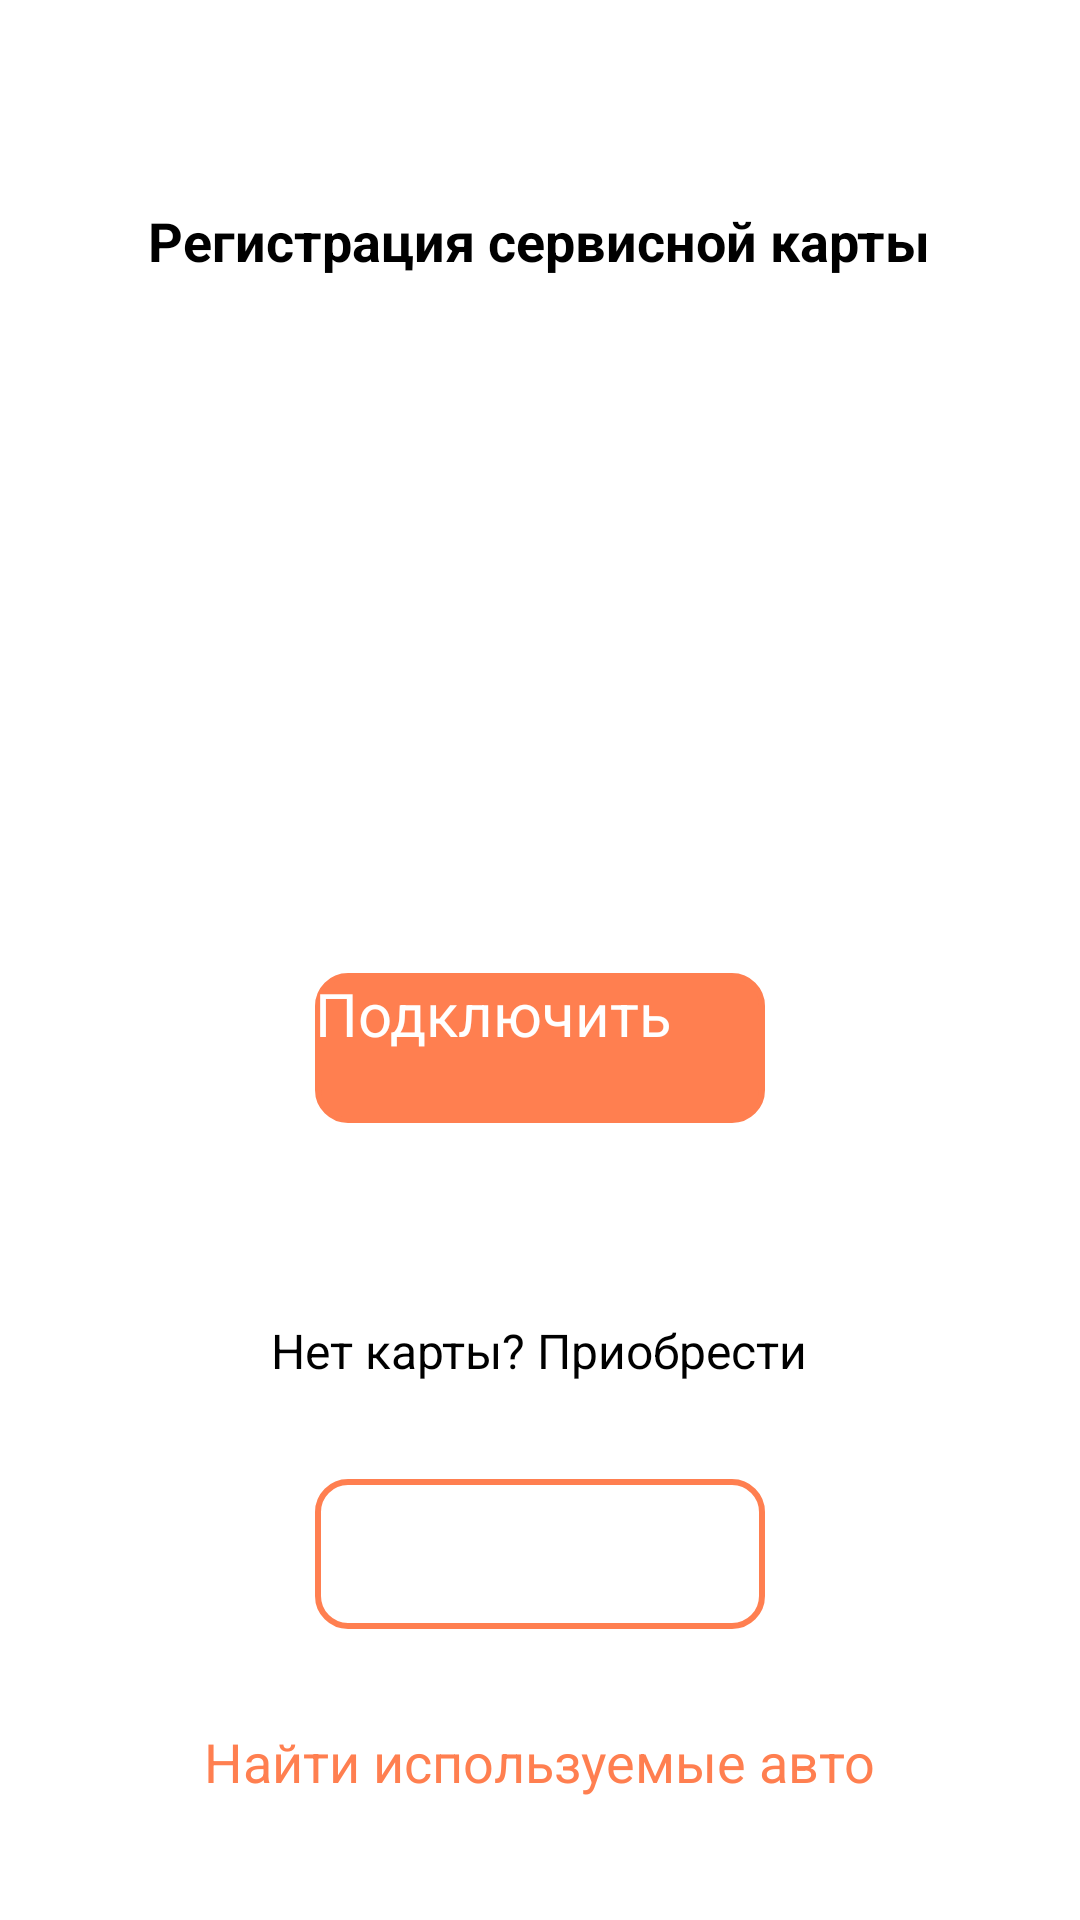

Write the Android layout XML for this screen, with the resource values it uses.
<!-- AndroidManifest.xml: activity theme AppTheme.NoActionBar -->
<!-- res/layout/activity_nfcread.xml -->
<?xml version="1.0" encoding="utf-8"?>
<LinearLayout xmlns:android="http://schemas.android.com/apk/res/android"
    xmlns:app="http://schemas.android.com/apk/res-auto"
    xmlns:tools="http://schemas.android.com/tools"
    android:layout_width="match_parent"
    android:layout_height="match_parent"
    android:orientation="vertical"
    android:background="@null"
    tools:context=".views.NFCReadActivity">


    <ImageButton
        android:id="@+id/imageButton_scanqr"
        android:layout_width="20dp"
        android:layout_height="20dp"
        android:layout_gravity="end"
        android:layout_margin="16dp"
        android:layout_marginTop="16dp"
        android:layout_marginEnd="16dp"
        android:background="@null"
        android:clickable="true"
        android:foreground="?attr/selectableItemBackground"
        app:layout_constraintEnd_toEndOf="parent"
        app:layout_constraintTop_toTopOf="parent"
        app:srcCompat="@drawable/ic_baseline_qr_code_scanner_24" />

    <TextView
        android:id="@+id/textView3"
        android:layout_width="wrap_content"
        android:layout_height="wrap_content"
        android:layout_gravity="center"
        android:layout_margin="16dp"
        android:layout_marginStart="16dp"
        android:layout_marginTop="16dp"
        android:layout_marginEnd="16dp"
        android:layout_marginBottom="32dp"
        android:text="@string/connectnfc"
        android:textColor="@color/Black"
        android:textSize="18sp"
        android:textStyle="bold"
        app:layout_constraintBottom_toTopOf="@+id/imageView_nfc"
        app:layout_constraintEnd_toEndOf="parent"
        app:layout_constraintStart_toStartOf="parent"
        app:layout_constraintTop_toTopOf="parent" />

    <ImageView
        android:id="@+id/imageView_nfc"
        android:layout_width="275dp"
        android:layout_height="168dp"
        android:layout_gravity="center"
        android:layout_margin="16dp"
        app:layout_constraintBottom_toTopOf="@+id/button_connectnfc"
        app:layout_constraintEnd_toEndOf="parent"
        app:layout_constraintHorizontal_bias="0.502"
        app:layout_constraintStart_toStartOf="parent"
        app:srcCompat="@drawable/nfccard" />

    <androidx.cardview.widget.CardView
        android:id="@+id/card_progressbar"
        android:layout_width="150dp"
        android:layout_height="50dp"
        android:layout_gravity="center"
        android:layout_margin="16dp"
        android:visibility="gone"
        app:cardBackgroundColor="@color/colorPrimary"
        app:cardCornerRadius="10dp">

        <ProgressBar
            android:id="@+id/progressBar"
            style="?android:attr/progressBarStyle"
            android:layout_width="30dp"
            android:layout_height="30dp"
            android:layout_gravity="center"
            android:indeterminateTint="#FFFFFF" />
    </androidx.cardview.widget.CardView>

    <Button
        android:id="@+id/button_connectnfc"
        android:layout_width="150dp"
        android:layout_height="50dp"
        android:layout_gravity="center"
        android:layout_margin="16dp"
        android:layout_marginBottom="88dp"
        android:background="@drawable/buttoncolor2"
        android:text="@string/connect"
        android:textAppearance="@style/TextAppearance.AppCompat.Body2"
        android:textColor="@color/White"
        android:textSize="20sp"
        app:layout_constraintBottom_toTopOf="@+id/divider"
        app:layout_constraintEnd_toEndOf="parent"
        app:layout_constraintStart_toStartOf="parent" />

    <View
        android:id="@+id/divider"
        android:layout_width="250dp"
        android:layout_height="1dp"
        android:layout_gravity="center"
        android:layout_margin="16dp"
        android:layout_marginBottom="112dp"
        android:background="?android:attr/listDivider"
        app:layout_constraintBottom_toTopOf="@+id/text_nocards"
        app:layout_constraintEnd_toEndOf="parent"
        app:layout_constraintStart_toStartOf="parent" />

    <TextView
        android:id="@+id/text_nocards"
        android:layout_width="wrap_content"
        android:layout_height="wrap_content"
        android:layout_gravity="center"
        android:layout_margin="16dp"
        android:clickable="true"
        android:foreground="?attr/selectableItemBackgroundBorderless"
        android:text="@string/nocard"
        android:textColor="#000000"
        android:textSize="16sp"
        app:layout_constraintBottom_toTopOf="@+id/button_demo"
        app:layout_constraintEnd_toEndOf="parent"
        app:layout_constraintHorizontal_bias="0.451"
        app:layout_constraintStart_toStartOf="parent" />

    <Button
        android:id="@+id/button_demo"
        android:layout_width="150dp"
        android:layout_height="50dp"
        android:layout_gravity="center"
        android:layout_margin="16dp"
        android:background="@drawable/buttonwhite"
        android:elevation="2dp"
        android:stateListAnimator="@android:anim/fade_in"
        android:text="@string/startDemo"
        android:textAppearance="@style/TextAppearance.AppCompat.Body2"
        android:textColor="@color/buttonwhitetextchange"
        android:textSize="20sp"
        app:layout_constraintBottom_toTopOf="@+id/text_ihavecard"
        app:layout_constraintEnd_toEndOf="parent"
        app:layout_constraintStart_toStartOf="parent" />

    <TextView
        android:id="@+id/text_ihavecard"
        android:layout_width="wrap_content"
        android:layout_height="wrap_content"
        android:layout_gravity="center"
        android:layout_margin="16dp"
        android:foreground="?attr/selectableItemBackground"
        android:text="Найти используемые авто"
        android:textColor="#FF7F50"
        android:textSize="18sp"
        app:layout_constraintBottom_toBottomOf="parent"
        app:layout_constraintEnd_toEndOf="parent"
        app:layout_constraintStart_toStartOf="parent" />


</LinearLayout>
<!-- resources referenced by this layout -->
<resources>
  <color name="Black">#000000</color>
  <color name="White">#FFFFFF</color>
  <color name="colorPrimary">#FF7F50</color>
  <!-- drawable buttoncolor2 (drawable) -->
  <?xml version="1.0" encoding="utf-8"?>
  <selector xmlns:android="http://schemas.android.com/apk/res/android">
      <item android:state_pressed="true">
          <shape android:shape="rectangle">
              <corners android:radius="10dp" />
              <stroke android:width="2dp" android:color="@color/colorDark" />
              <gradient android:angle="90" android:endColor="@color/colorDark" android:startColor="@color/colorDark" />
          </shape>
      </item>
  
      <item>
          <shape android:shape="rectangle">
              <corners android:radius="10dp" />
              <stroke android:width="2dp" android:color="@color/colorPrimary" />
              <gradient android:endColor="@color/colorPrimary" android:startColor="@color/colorPrimary" />
          </shape>
      </item>
  </selector>
  <!-- drawable buttonwhite (drawable) -->
  <?xml version="1.0" encoding="utf-8"?>
  <selector xmlns:android="http://schemas.android.com/apk/res/android">
      <item android:state_pressed="true">
          <shape android:shape="rectangle">
              <corners android:radius="10dp" />
              <stroke android:width="2dp" android:color="@color/colorPrimary" />
              <gradient android:angle="90" android:endColor="@color/colorPrimary" android:startColor="@color/colorPrimary" />
          </shape>
      </item>
  
      <item>
          <shape android:shape="rectangle">
              <corners android:radius="10dp" />
              <stroke android:width="2dp" android:color="@color/colorPrimary" />
              <gradient android:endColor="@color/White" android:startColor="@android:color/white" />
          </shape>
      </item>
  </selector>
  <!-- drawable ic_baseline_qr_code_scanner_24 (drawable) -->
  <vector android:height="24dp" android:tint="#FD7E50"
      android:viewportHeight="24" android:viewportWidth="24"
      android:width="24dp" xmlns:android="http://schemas.android.com/apk/res/android">
      <path android:fillColor="@android:color/white" android:pathData="M9.5,6.5v3h-3v-3H9.5M11,5H5v6h6V5L11,5zM9.5,14.5v3h-3v-3H9.5M11,13H5v6h6V13L11,13zM17.5,6.5v3h-3v-3H17.5M19,5h-6v6h6V5L19,5zM13,13h1.5v1.5H13V13zM14.5,14.5H16V16h-1.5V14.5zM16,13h1.5v1.5H16V13zM13,16h1.5v1.5H13V16zM14.5,17.5H16V19h-1.5V17.5zM16,16h1.5v1.5H16V16zM17.5,14.5H19V16h-1.5V14.5zM17.5,17.5H19V19h-1.5V17.5zM22,7h-2V4h-3V2h5V7zM22,22v-5h-2v3h-3v2H22zM2,22h5v-2H4v-3H2V22zM2,2v5h2V4h3V2H2z"/>
  </vector>
  <!-- drawable nfccard: png bitmap (drawable, 241150 bytes) -->
  <string name="connect">Подключить</string>
  <string name="connectnfc">Регистрация сервисной карты</string>
  <string name="nocard">Нет карты? Приобрести</string>
  <string name="startDemo">Демо</string>
  <color name="colorDark">#BF775D</color>
</resources>
